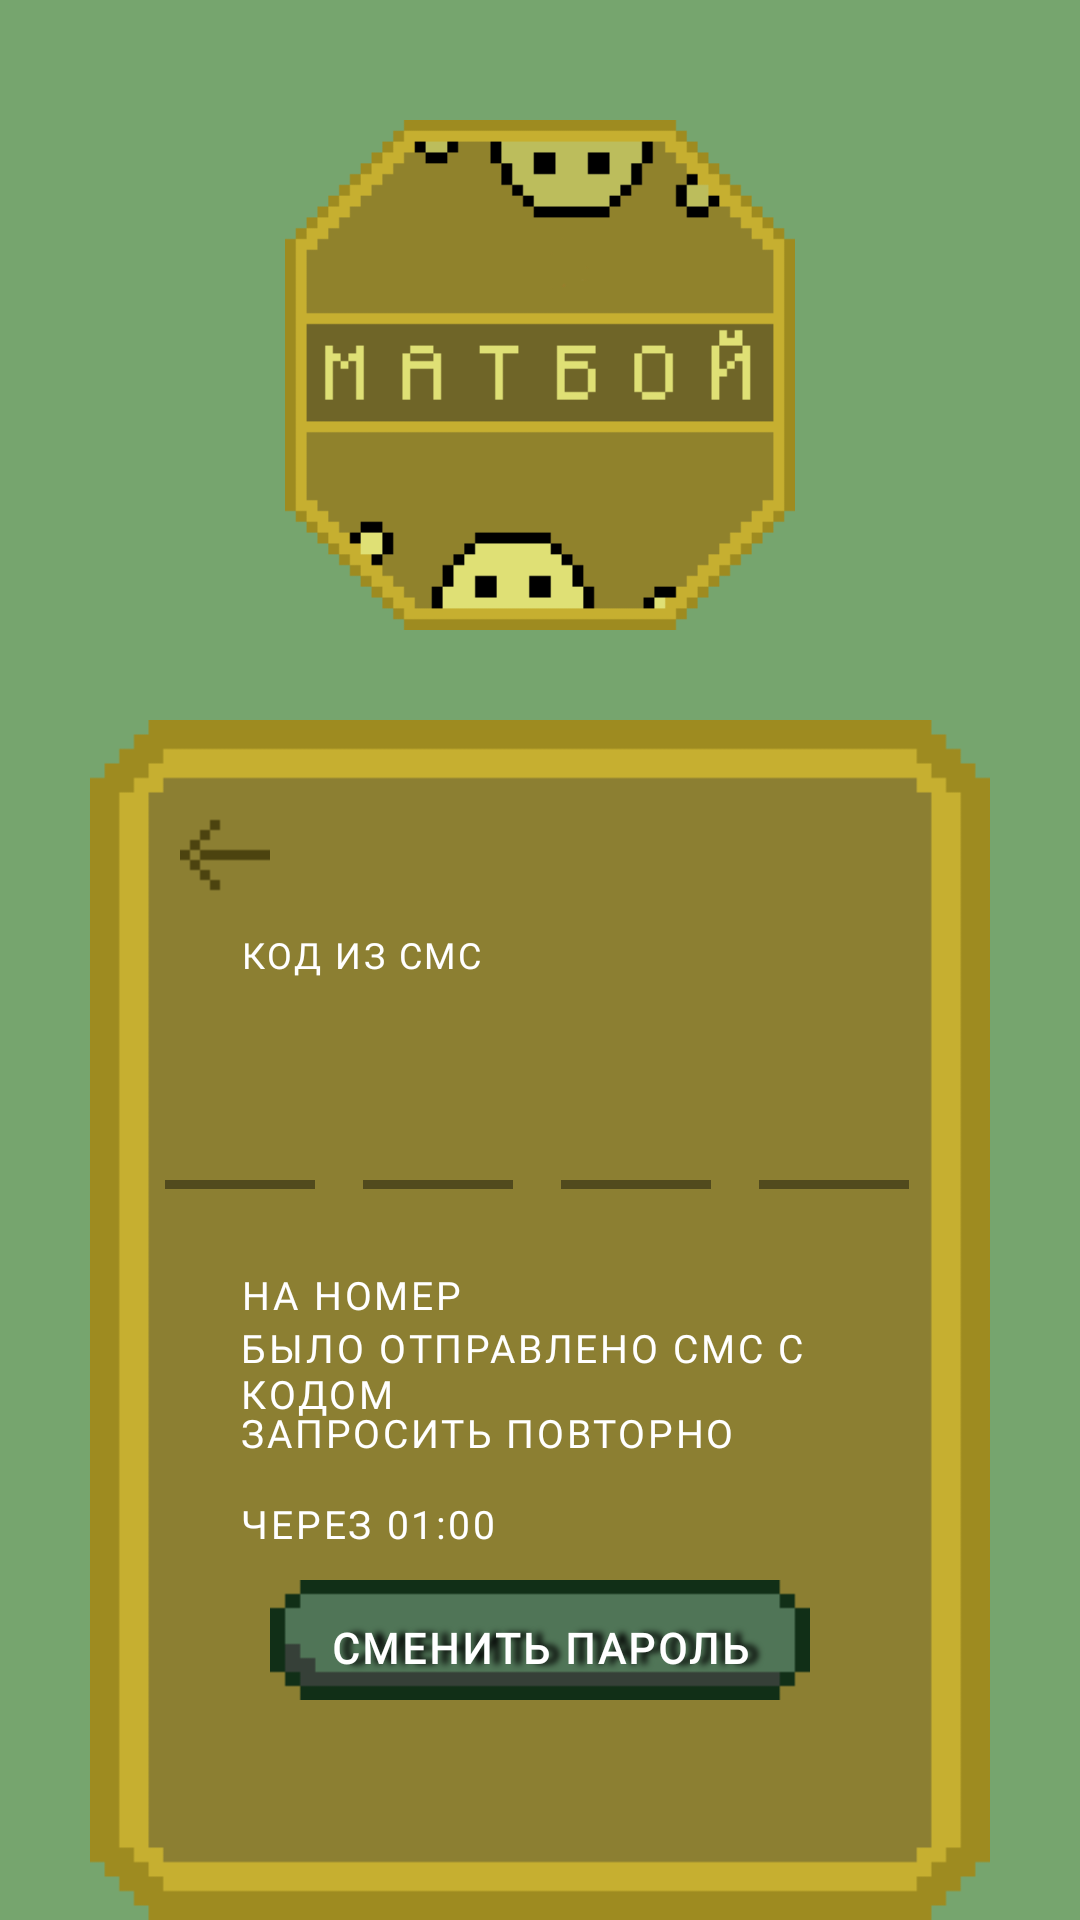

Produce the Android XML layout that renders to this screen, including the resource entries it uses.
<!-- AndroidManifest.xml: application theme Theme.Mm -->
<!-- res/layout/activity_restore_code.xml -->
<?xml version="1.0" encoding="utf-8"?>
<RelativeLayout xmlns:android="http://schemas.android.com/apk/res/android"
    xmlns:app="http://schemas.android.com/apk/res-auto"
    xmlns:tools="http://schemas.android.com/tools"
    android:layout_width="match_parent"
    android:layout_height="match_parent"
    android:background="@color/background"
    android:scaleType="center"
    tools:context=".ui.screens.restorecode.view.RestoreCodeActivity">

    <ImageView
        android:id="@+id/restore_activity_logo"
        android:layout_width="170dp"
        android:layout_height="170dp"
        android:layout_centerHorizontal="true"
        android:layout_marginTop="40dp"
        android:background="@drawable/logo"
        />

    <ImageView
        android:id="@+id/restore_activity_background_login"
        android:layout_width="300dp"
        android:layout_height="400dp"
        android:layout_centerHorizontal="true"
        android:layout_below="@id/restore_activity_logo"
        android:layout_marginTop="30dp"
        android:background="@drawable/background_menu" />

    <ImageButton
        android:id="@+id/restore_activity_back"
        android:layout_width="30dp"
        android:layout_height="30dp"
        android:layout_alignStart="@id/restore_activity_background_login"
        android:layout_alignTop="@id/restore_activity_background_login"
        android:layout_marginTop="30dp"
        android:layout_marginStart="30dp"
        android:background="@drawable/arrow_back"
        android:foreground="?android:attr/selectableItemBackground"
        tools:ignore="TouchTargetSizeCheck,SpeakableTextPresentCheck" />

    <TextView
        android:id="@+id/restore_activity_enter_code_text"
        android:layout_width="wrap_content"
        android:layout_height="wrap_content"
        android:text="@string/code_from_sms"
        android:textColor="@color/white"
        android:textSize="12sp"
        android:letterSpacing="0.07"
        android:fontFamily="@font/minecraftia_regular"
        android:textAllCaps="true"
        android:layout_below="@id/restore_activity_back"
        android:layout_alignStart="@id/restore_activity_background_login"
        android:layout_marginStart="50dp"
        android:gravity="center"
        android:layout_marginTop="10dp"
        />

    <com.google.android.material.textfield.TextInputLayout
        android:id="@+id/restore_activity_cell_code1"
        android:layout_width="wrap_content"
        android:layout_height="wrap_content"
        android:layout_below="@id/restore_activity_enter_code_text"
        android:layout_alignStart="@id/restore_activity_background_login"
        android:layout_marginStart="25dp"
        android:layout_marginTop="10dp"
        app:errorEnabled="true"
        app:hintAnimationEnabled="false"
        app:errorTextAppearance="@style/ErrorText"
        app:errorIconDrawable="@android:color/transparent"
        app:boxStrokeWidth="3dp">

    <com.google.android.material.textfield.TextInputEditText
        android:id="@+id/restore_activity_cell_code1_text"
        android:layout_width="50dp"
        android:layout_height="60dp"
        android:backgroundTint="@android:color/transparent"
        android:inputType="number"
        android:imeOptions="actionNext"
        android:paddingBottom="-5dp"
        android:paddingTop="10dp"
        android:paddingStart="10dp"
        android:textSize="28sp"
        android:gravity="center_horizontal"
        android:maxLength="1"
        android:textColor="@color/white"
        android:fontFamily="@font/minecraftia_regular"
        tools:ignore="SpeakableTextPresentCheck"
        />
    </com.google.android.material.textfield.TextInputLayout>

    <com.google.android.material.textfield.TextInputLayout
        android:id="@+id/restore_activity_cell_code2"
        android:layout_width="wrap_content"
        android:layout_height="wrap_content"
        android:layout_below="@id/restore_activity_enter_code_text"
        android:layout_toEndOf="@id/restore_activity_cell_code1"
        android:layout_marginStart="10dp"
        android:layout_marginTop="10dp"
        app:errorEnabled="true"
        app:hintAnimationEnabled="false"
        app:errorTextAppearance="@style/ErrorText"
        app:errorIconDrawable="@android:color/transparent"
        app:boxStrokeWidth="3dp">

    <EditText
        android:id="@+id/restore_activity_cell_code2_text"
        android:layout_width="50dp"
        android:layout_height="60dp"
        android:backgroundTint="@android:color/transparent"
        android:inputType="number"
        android:imeOptions="actionNext"
        android:paddingBottom="-5dp"
        android:paddingStart="10dp"
        android:paddingTop="10dp"
        android:textSize="28sp"
        android:gravity="center_horizontal"
        android:maxLength="1"
        android:textColor="@color/white"
        android:fontFamily="@font/minecraftia_regular"
        tools:ignore="SpeakableTextPresentCheck"
        />
    </com.google.android.material.textfield.TextInputLayout>

    <com.google.android.material.textfield.TextInputLayout
        android:id="@+id/restore_activity_cell_code3"
        android:layout_width="wrap_content"
        android:layout_height="wrap_content"
        android:layout_below="@id/restore_activity_enter_code_text"
        android:layout_toEndOf="@id/restore_activity_cell_code2"
        android:layout_marginStart="10dp"
        android:layout_marginTop="10dp"
        app:errorEnabled="true"
        app:hintAnimationEnabled="false"
        app:errorTextAppearance="@style/ErrorText"
        app:errorIconDrawable="@android:color/transparent"
        app:boxStrokeWidth="3dp">

    <EditText
        android:id="@+id/restore_activity_cell_code3_text"
        android:layout_width="50dp"
        android:layout_height="60dp"
        android:backgroundTint="@android:color/transparent"
        android:inputType="number"
        android:imeOptions="actionNext"
        android:paddingBottom="-5dp"
        android:paddingStart="10dp"
        android:paddingTop="10dp"
        android:textSize="28sp"
        android:gravity="center_horizontal"
        android:maxLength="1"
        android:textColor="@color/white"
        android:fontFamily="@font/minecraftia_regular"
        tools:ignore="SpeakableTextPresentCheck" />
    </com.google.android.material.textfield.TextInputLayout>

    <com.google.android.material.textfield.TextInputLayout
        android:id="@+id/restore_activity_cell_code4"
        android:layout_width="wrap_content"
        android:layout_height="wrap_content"
        android:layout_below="@id/restore_activity_enter_code_text"
        android:layout_toEndOf="@id/restore_activity_cell_code3"
        android:layout_marginStart="10dp"
        android:layout_marginTop="10dp"
        app:errorEnabled="true"
        app:hintAnimationEnabled="false"
        app:errorTextAppearance="@style/ErrorText"
        app:errorIconDrawable="@android:color/transparent"
        app:boxStrokeWidth="3dp">

    <EditText
        android:id="@+id/restore_activity_cell_code4_text"
        android:layout_width="50dp"
        android:layout_height="60dp"
        android:backgroundTint="@android:color/transparent"
        android:inputType="number"
        android:imeOptions="actionNext"
        android:paddingBottom="-5dp"
        android:paddingStart="10dp"
        android:paddingTop="10dp"
        android:textSize="28sp"
        android:gravity="center_horizontal"
        android:maxLength="1"
        android:textColor="@color/white"
        android:fontFamily="@font/minecraftia_regular"
        tools:ignore="SpeakableTextPresentCheck"
        />
    </com.google.android.material.textfield.TextInputLayout>

    <TextView
        android:id="@+id/restore_activity_info_phone"
        android:layout_width="wrap_content"
        android:layout_height="wrap_content"
        android:text="@string/info_phone"
        android:textColor="@color/white"
        android:textSize="13sp"
        android:letterSpacing="0.07"
        android:fontFamily="@font/minecraftia_regular"
        android:textAllCaps="true"
        android:layout_below="@id/restore_activity_cell_code1"
        android:layout_alignStart="@id/restore_activity_background_login"
        android:layout_marginStart="50dp"
        android:gravity="center"
        android:layout_marginTop="10dp"
        />

    <TextView
        android:id="@+id/restore_activity_info_unit"
        android:layout_width="wrap_content"
        android:layout_height="wrap_content"
        android:text="@string/info_unit"
        android:textColor="@color/white"
        android:textSize="13sp"
        android:letterSpacing="0.07"
        android:fontFamily="@font/minecraftia_regular"
        android:textAllCaps="true"
        android:layout_below="@id/restore_activity_info_phone"
        android:layout_alignStart="@id/restore_activity_background_login"
        android:layout_marginStart="50dp"
        android:layout_marginTop="0dp"
        />

    <Button
        android:id="@+id/restore_activity_request_again"
        android:layout_width="wrap_content"
        android:layout_height="40dp"
        android:background="@android:color/transparent"
        android:textColor="@color/white"
        android:paddingStart="0dp"
        android:paddingEnd="0dp"
        android:gravity="start"
        android:text="@string/request_again"
        android:textSize="13sp"
        android:letterSpacing="0.07"
        android:fontFamily="@font/minecraftia_regular"
        android:textAllCaps="true"
        android:layout_below="@id/restore_activity_info_unit"
        android:layout_alignStart="@id/restore_activity_background_login"
        android:layout_marginStart="50dp"
        android:layout_marginTop="-5dp"
        android:clickable="false"
        />

    <TextView
        android:id="@+id/restore_activity_timer"
        android:layout_width="wrap_content"
        android:layout_height="wrap_content"
        android:text="@string/timer"
        android:textColor="@color/white"
        android:textSize="13sp"
        android:letterSpacing="0.07"
        android:fontFamily="@font/minecraftia_regular"
        android:textAllCaps="true"
        android:layout_below="@id/restore_activity_request_again"
        android:layout_alignStart="@id/restore_activity_background_login"
        android:layout_marginStart="50dp"
        android:gravity="center"
        android:layout_marginTop="-10dp"
        />

    <ImageButton
        android:id="@+id/restore_activity_change_button"
        android:layout_width="180dp"
        android:layout_height="40dp"
        android:layout_below="@id/restore_activity_timer"
        android:layout_centerHorizontal="true"
        android:layout_marginTop="10dp"
        android:background="@drawable/button_menu"
        android:foreground="?android:attr/selectableItemBackground"
        app:cornerRadius="0dp"
        tools:ignore="SpeakableTextPresentCheck,TouchTargetSizeCheck" />

    <TextView
        android:layout_width="180dp"
        android:layout_height="40dp"
        android:layout_below="@id/restore_activity_timer"
        android:layout_centerHorizontal="true"
        android:layout_marginTop="10dp"
        android:textColor="@color/white"
        android:textSize="14sp"
        android:letterSpacing="0.07"
        android:fontFamily="@font/minecraftia_regular"
        android:textStyle="bold"
        android:textAllCaps="true"
        android:shadowColor="@color/black"
        android:shadowRadius="5"
        android:shadowDx="10"
        android:text="@string/change_button"
        android:gravity="center"
        android:paddingTop="5dp"
        />
</RelativeLayout>
<!-- resources referenced by this layout -->
<resources>
  <color name="background">#76A56E</color>
  <color name="black">#FF000000</color>
  <color name="white">#FFFFFFFF</color>
  <!-- drawable arrow_back: png bitmap (drawable-v24, 665 bytes) -->
  <!-- drawable background_menu: png bitmap (drawable-v24, 2475 bytes) -->
  <!-- drawable button_menu: png bitmap (drawable-v24, 821 bytes) -->
  <!-- drawable logo: png bitmap (drawable, 2479 bytes) -->
  <string name="change_button">сменить пароль</string>
  <string name="code_from_sms">код из смс</string>
  <string name="info_phone">на номер </string>
  <string name="info_unit">было отправлено смс с\nкодом</string>
  <string name="request_again">запросить повторно</string>
  <string name="timer">через 01:00</string>
  <style name="ErrorText" parent="TextAppearance.AppCompat.Small">
          <item name="android:fontFamily">@font/minecraftia_regular</item>
          <item name="android:textAllCaps">true</item>
          <item name="android:letterSpacing">0.07</item>
          <item name="android:textSize">9sp</item>
      </style>
  <style name="Theme.Mm" parent="Theme.MaterialComponents.DayNight.DarkActionBar">
          
          <item name="colorPrimary">@color/purple_500</item>
          <item name="colorPrimaryVariant">@color/purple_700</item>
          <item name="colorOnPrimary">@color/white</item>
          
          <item name="colorSecondary">@color/teal_200</item>
          <item name="colorSecondaryVariant">@color/teal_700</item>
          <item name="colorOnSecondary">@color/black</item>
          
          <item name="android:statusBarColor">?attr/colorPrimaryVariant</item>
          
      </style>
  <color name="purple_500">#FF6200EE</color>
  <color name="purple_700">#FF3700B3</color>
  <color name="teal_200">#FF03DAC5</color>
  <color name="teal_700">#FF018786</color>
</resources>
